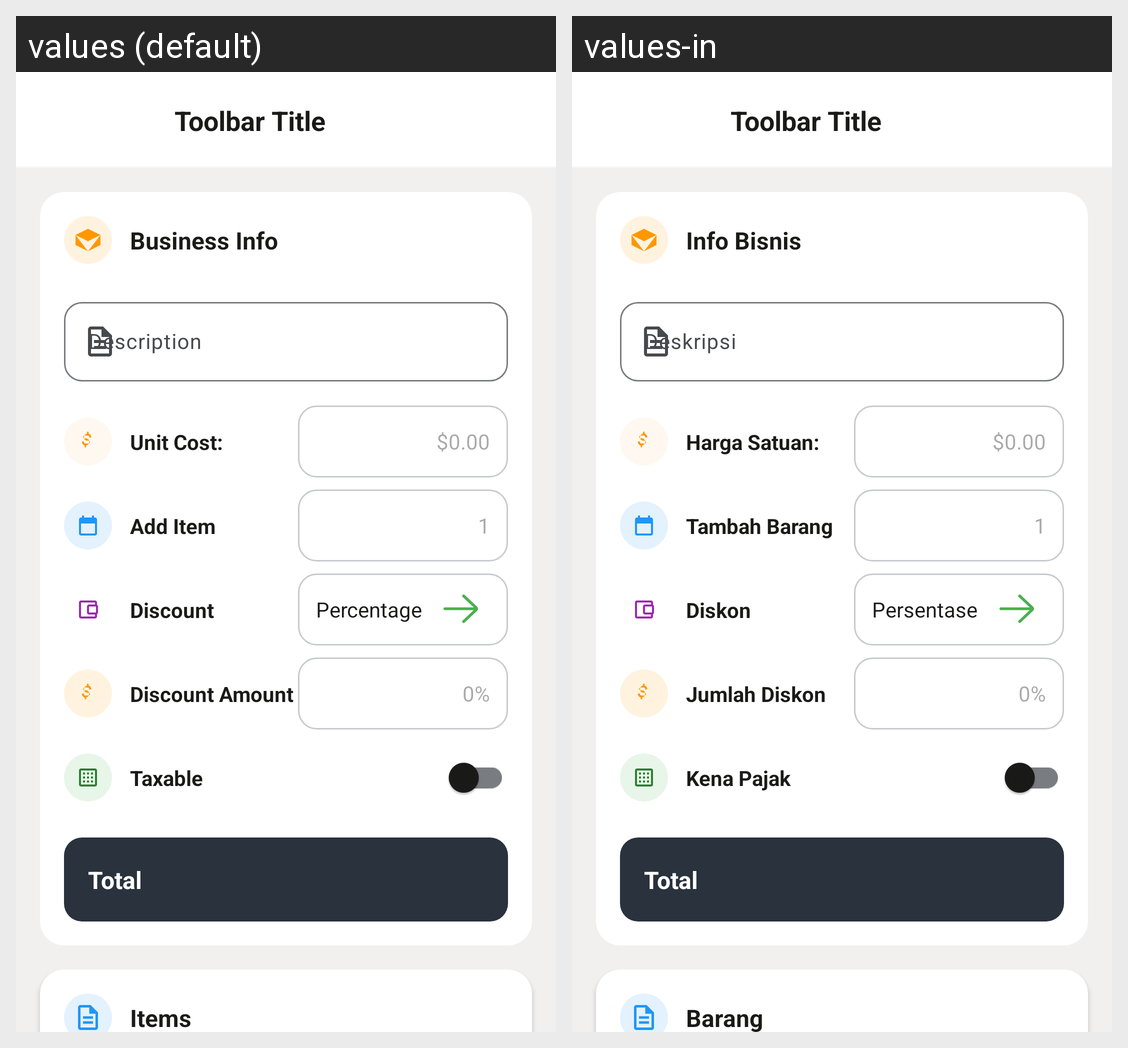

The same Android screen rendered under two of its app's locales, left to right. List the strings drawn on it with the default value and each locale's translation.
Android screen res/layout/fragment_item_detail_for_estimate.xml rendered under 2 locales, left to right: values (default), values-in. Device: Nexus 5 (rendered at 1080×1920; each locale shown at half size, 540×960, under a caption strip naming it); theme Theme.Koinvois.
Strings drawn on this screen, with the default value and each locale's value (text and hints the layout hard-codes, and strings that could not be matched under every locale, appear in the picture but are not listed):

label_business_info
  values: Business Info
  values-in: Info Bisnis

hint_description
  values: Description
  values-in: Deskripsi

label_unit_cost
  values: Unit Cost:
  values-in: Harga Satuan:

label_default_amount
  values: $0.00
  values-in: $0.00

dashboard_add_item
  values: Add Item
  values-in: Tambah Barang

hint_quantity_default
  values: 1
  values-in: 1

label_discount
  values: Discount
  values-in: Diskon

bs_discount_percentage
  values: Percentage
  values-in: Persentase

label_discount_amount
  values: Discount Amount
  values-in: Jumlah Diskon

hint_percentage_default
  values: 0%
  values-in: 0%

label_taxable
  values: Taxable
  values-in: Kena Pajak

label_total
  values: Total
  values-in: Total

title_items
  values: Items
  values-in: Barang
